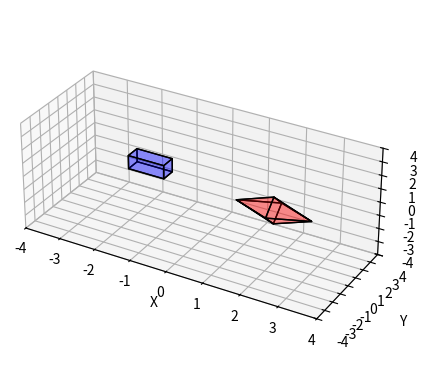

Here is the Python script that generated this plot:
import matplotlib.pyplot as plt
from mpl_toolkits.mplot3d.art3d import Poly3DCollection
import numpy as np

def plot_polyhedron(vertices, faces, ax, color, edge_color, offset=[0, 0, 0]):
    vertices = vertices + offset
    poly3d = [[vertices[vert_id] for vert_id in face] for face in faces]
    ax.add_collection3d(Poly3DCollection(poly3d, facecolors=color, linewidths=1, edgecolors=edge_color, alpha=.25))

def hexahedron():
    vertices = np.array([[0, 0, 0], [1, 0, 0], [1, 1, 0], [0, 1, 0],
                         [0, 0, 1], [1, 0, 1], [1, 1, 1], [0, 1, 1]])
    faces = [[0, 1, 2, 3], [4, 5, 6, 7], [0, 1, 5, 4], [2, 3, 7, 6], [1, 2, 6, 5], [4, 7, 3, 0]]
    return vertices, faces

def octahedron():
    vertices = np.array([[1, 0, 0], [-1, 0, 0], [0, 1, 0], [0, -1, 0], [0, 0, 1], [0, 0, -1]])
    faces = [[0, 2, 4], [0, 2, 5], [0, 3, 4], [0, 3, 5], [1, 2, 4], [1, 2, 5], [1, 3, 4], [1, 3, 5]]
    return vertices, faces

fig = plt.figure()
ax = fig.add_subplot(111, projection='3d')

vertices, faces = hexahedron()
plot_polyhedron(vertices, faces, ax, color='blue', edge_color='black', offset=[-2, 0, 0])

vertices, faces = octahedron()
plot_polyhedron(vertices, faces, ax, color='red', edge_color='black', offset=[2, 0, 0])

ax.set_aspect('equal')
ax.set_xlabel('X')
ax.set_ylabel('Y')
ax.set_zlabel('Z')
ax.set_xlim([-4, 4])
ax.set_ylim([-4, 4])
ax.set_zlim([-4, 4])

plt.show()